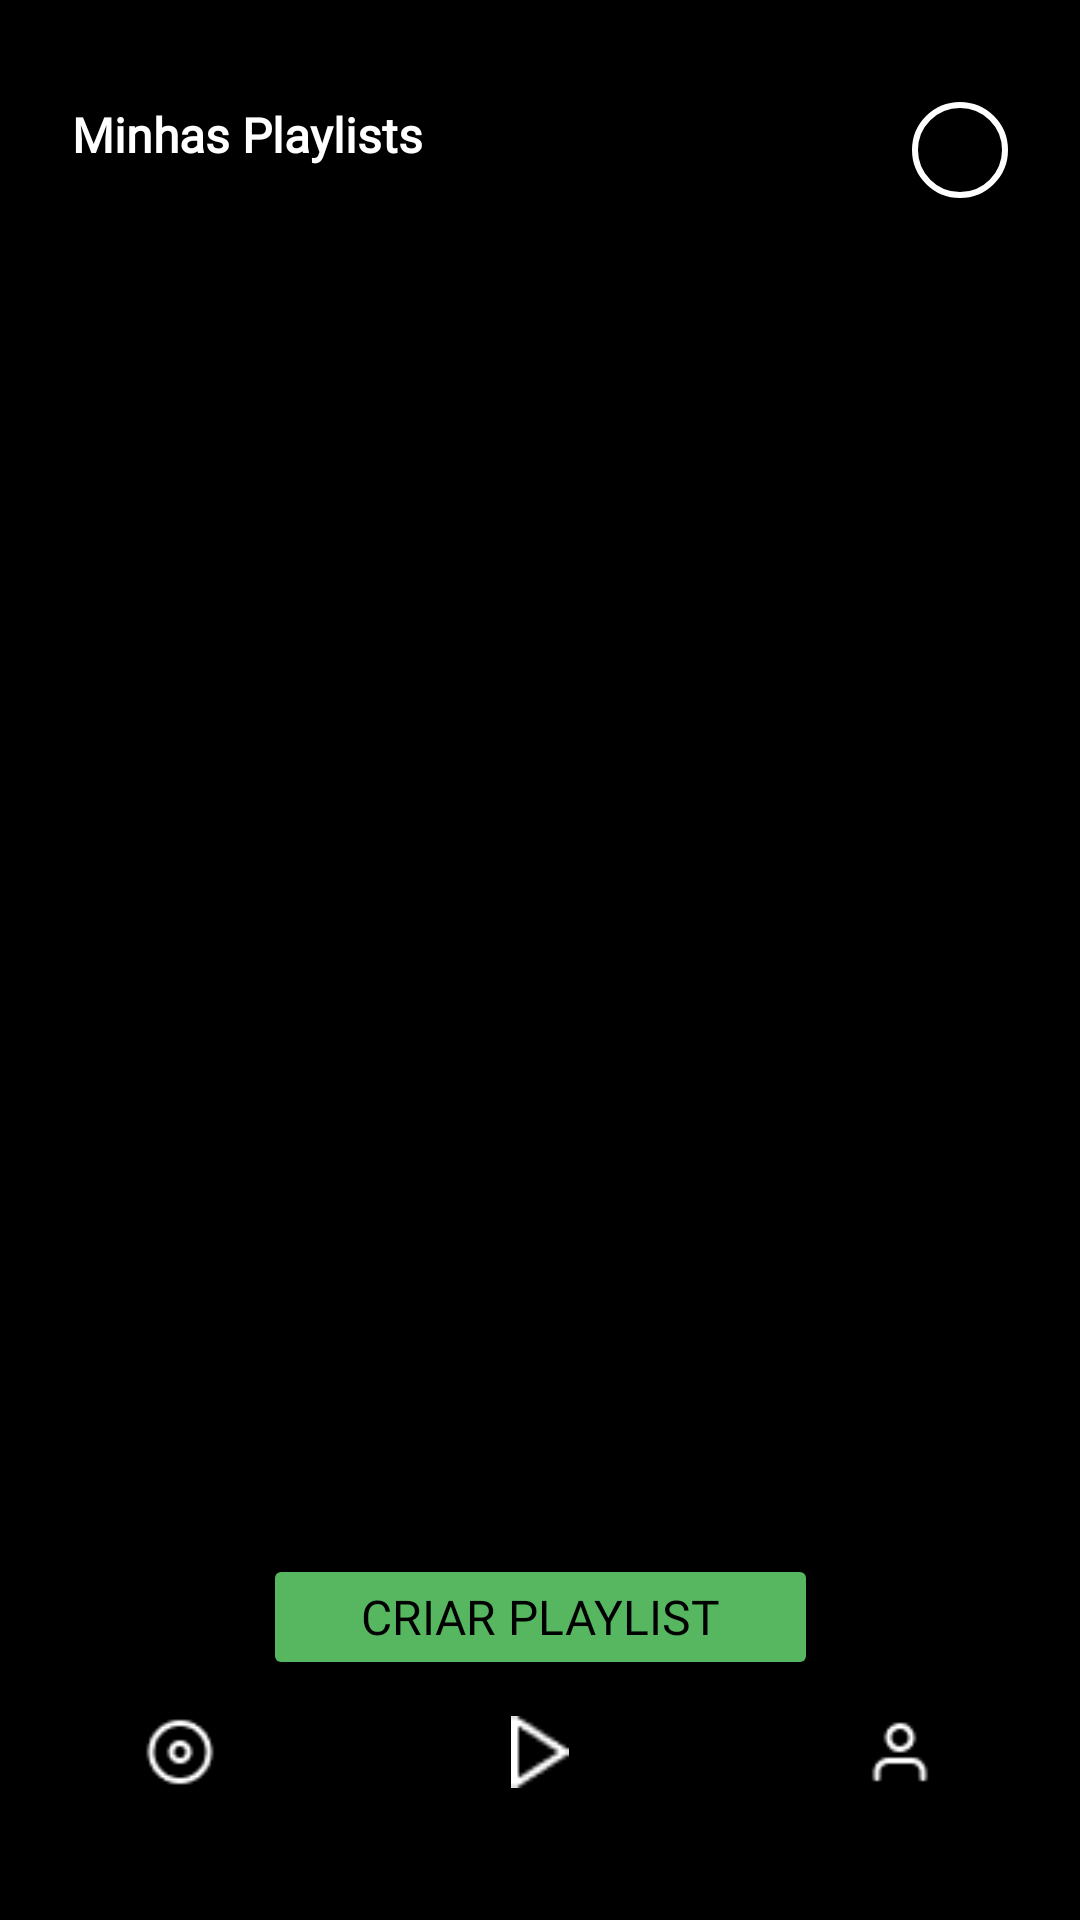

Write the Android layout XML for this screen, with the resource values it uses.
<!-- AndroidManifest.xml: application theme Theme.Spotify -->
<!-- res/layout/activity_playlist.xml -->
<androidx.constraintlayout.widget.ConstraintLayout xmlns:android="http://schemas.android.com/apk/res/android"
    xmlns:app="http://schemas.android.com/apk/res-auto"
    xmlns:tools="http://schemas.android.com/tools"
    android:id="@+id/main"
    android:layout_width="match_parent"
    android:layout_height="match_parent"
    android:background="@color/black"
    tools:context=".ui.playlist.PlaylistActivity">

    <TextView
        android:id="@+id/playlistsTextView"
        android:layout_width="wrap_content"
        android:layout_height="wrap_content"
        android:layout_marginStart="@dimen/margin_24"
        android:layout_marginTop="@dimen/margin_34"
        android:text="@string/my_playlists"
        android:textColor="@color/white"
        android:fontFamily="@font/rubik_bold"
        android:textSize="@dimen/text_16"
        android:textStyle="bold"
        app:layout_constraintStart_toStartOf="parent"
        app:layout_constraintTop_toTopOf="parent" />

    <TextView
        android:id="@+id/noPlaylistsTextView"
        android:layout_width="wrap_content"
        android:layout_height="wrap_content"
        android:text="@string/no_playlist_avaiable"
        android:textColor="@color/white"
        android:textSize="@dimen/text_16"
        android:visibility="gone"
        app:layout_constraintTop_toBottomOf="@id/playlistsTextView"
        app:layout_constraintStart_toStartOf="parent"
        app:layout_constraintEnd_toEndOf="parent"
        android:layout_marginTop="@dimen/margin_16" />

    <com.google.android.material.imageview.ShapeableImageView
        android:id="@+id/playlistsProfileImageView"
        android:layout_width="@dimen/margin_32"
        android:layout_height="@dimen/margin_32"
        android:layout_marginTop="@dimen/margin_34"
        android:layout_marginEnd="@dimen/margin_24"
        android:background="@drawable/circle_background"
        android:scaleType="centerCrop"
        android:src="@drawable/ic_spotify_full"
        app:layout_constraintEnd_toEndOf="parent"
        app:layout_constraintTop_toTopOf="parent" />

    <androidx.recyclerview.widget.RecyclerView
        android:id="@+id/playlistsRecyclerView"
        android:layout_width="@dimen/margin_0"
        android:layout_height="@dimen/margin_0"
        app:layout_constraintTop_toBottomOf="@id/playlistsTextView"
        app:layout_constraintBottom_toTopOf="@id/buttonToGoCreatePlaylist"
        app:layout_constraintStart_toStartOf="parent"
        app:layout_constraintEnd_toEndOf="parent"
        android:layout_marginTop="@dimen/margin_16"
        android:layout_marginBottom="@dimen/margin_8"
        tools:listitem="@layout/item_playlist" />

    <Button
        android:id="@+id/buttonToGoCreatePlaylist"
        android:layout_width="@dimen/margin_185"
        android:layout_height="@dimen/margin_42"
        android:layout_marginTop="@dimen/margin_35"
        android:fontFamily="@font/rubik_bold"
        android:textSize="@dimen/text_16"
        android:textColor="@color/black"
        android:backgroundTint="@color/green"
        android:text="@string/create_playlist_button"
        app:layout_constraintEnd_toEndOf="parent"
        app:layout_constraintStart_toStartOf="parent"
        app:layout_constraintBottom_toTopOf="@id/bottomNavigationView" />

    <com.google.android.material.bottomnavigation.BottomNavigationView
        android:id="@+id/bottomNavigationView"
        android:layout_width="wrap_content"
        android:layout_height="wrap_content"
        android:layout_marginTop="@dimen/margin_24"
        app:layout_constraintBottom_toBottomOf="parent"
        app:layout_constraintStart_toStartOf="parent"
        app:layout_constraintEnd_toEndOf="parent"
        android:background="@color/black"
        app:itemIconTint="@color/bottom_nav_item_color"
        app:itemTextColor="@color/bottom_nav_item_color"
        app:itemTextAppearanceActive="@style/BottomNavigationViewText"
        app:itemTextAppearanceInactive="@style/BottomNavigationViewText"
        app:menu="@menu/bottom_navigation_menu" />

</androidx.constraintlayout.widget.ConstraintLayout>
<!-- res/layout/item_playlist.xml (included above) -->
<?xml version="1.0" encoding="utf-8"?>
<androidx.constraintlayout.widget.ConstraintLayout xmlns:android="http://schemas.android.com/apk/res/android"
    xmlns:app="http://schemas.android.com/apk/res-auto"
    xmlns:tools="http://schemas.android.com/tools"
    android:layout_width="match_parent"
    android:layout_height="wrap_content"
    android:padding="8dp"
    tools:showIn="@layout/activity_playlist">

    <ImageView
        android:id="@+id/playlistImageView"
        android:layout_width="@dimen/margin_72"
        android:layout_height="@dimen/margin_72"
        android:background="@color/black"
        android:contentDescription="@string/image_playlist"
        android:scaleType="centerCrop"
        android:src="@drawable/ic_spotify_full"
        app:layout_constraintBottom_toBottomOf="parent"
        app:layout_constraintStart_toStartOf="parent"
        app:layout_constraintTop_toTopOf="parent" />

    <LinearLayout
        android:layout_width="@dimen/margin_0"
        android:layout_height="wrap_content"
        android:layout_marginStart="@dimen/margin_8"
        android:orientation="vertical"
        app:layout_constraintBottom_toBottomOf="parent"
        app:layout_constraintEnd_toEndOf="parent"
        app:layout_constraintStart_toEndOf="@id/playlistImageView"
        app:layout_constraintTop_toTopOf="parent">

        <TextView
            android:id="@+id/playlistNameTextView"
            android:layout_width="wrap_content"
            android:layout_height="wrap_content"
            android:fontFamily="@font/rubik_regular"
            android:text="@string/playlist_name"
            android:textColor="@color/white"
            android:textSize="@dimen/text_14" />

        <TextView
            android:id="@+id/playlistOwnerTextView"
            android:layout_width="wrap_content"
            android:layout_height="wrap_content"
            android:fontFamily="@font/rubik_regular"
            android:text="@string/owner"
            android:textColor="@color/white"
            android:textSize="@dimen/text_12" />
    </LinearLayout>
</androidx.constraintlayout.widget.ConstraintLayout>
<!-- resources referenced by this layout -->
<resources>
  <color name="black">#FF000000</color>
  <color name="green">#57B660</color>
  <color name="white">#FFFFFFFF</color>
  <dimen name="margin_0">0dp</dimen>
  <dimen name="margin_16">16dp</dimen>
  <dimen name="margin_185">185dp</dimen>
  <dimen name="margin_24">24dp</dimen>
  <dimen name="margin_32">32dp</dimen>
  <dimen name="margin_34">34dp</dimen>
  <dimen name="margin_35">35dp</dimen>
  <dimen name="margin_42">42dp</dimen>
  <dimen name="margin_72">72dp</dimen>
  <dimen name="margin_8">8dp</dimen>
  <dimen name="text_12">12sp</dimen>
  <dimen name="text_14">14sp</dimen>
  <dimen name="text_16">16sp</dimen>
  <!-- drawable circle_background (drawable) -->
  <?xml version="1.0" encoding="utf-8"?>
  <shape xmlns:android="http://schemas.android.com/apk/res/android">
      <solid android:color="@android:color/transparent"/>
      <corners android:radius="50dp"/>
      <stroke
          android:width="2dp"
          android:color="@android:color/white" />
  </shape>
  <string name="create_playlist_button">Criar Playlist</string>
  <string name="image_playlist">imagem de capa da playlist</string>
  <string name="my_playlists">Minhas Playlists</string>
  <string name="no_playlist_avaiable">Nenhuma playlist disponível</string>
  <string name="owner">Owner</string>
  <string name="playlist_name">Playlist Name</string>
  <style name="BottomNavigationViewText" parent="TextAppearance.AppCompat">
          <item name="fontFamily">@font/rubik_regular</item>
          <item name="android:textSize">12sp</item>
          <item name="android:textColor">#000000</item>
      </style>
  <style name="Theme.Spotify" parent="Base.Theme.Spotify" />
  <style name="Base.Theme.Spotify" parent="Theme.Material3.DayNight.NoActionBar">
          
          
      </style>
</resources>
